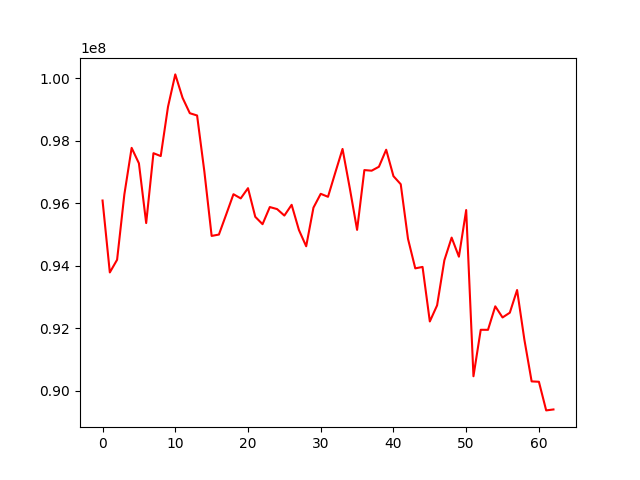

Source data for this figure (header and first rows):
, 0
0, 96085822
1, 93785209
2, 94189774
3, 96281703
4, 97770267
5, 97276209
6, 95364460
7, 97600335
8, 97507548
9, 99084023
10, 100120529
11, 99373071
12, 98878952
13, 98806046
14, 97013331
15, 94953372
16, 94996794
17, 95638061
18, 96287449
19, 96153891
20, 96480861
21, 95564280
22, 95328694
23, 95876770
24, 95811626
25, 95604211
26, 95948491
27, 95143893
28, 94622090
29, 95857669
30, 96300195
31, 96204886
32, 96976946
33, 97735618
34, 96474228
35, 95146888
36, 97059652
37, 97040099
38, 97165887
39, 97710553
40, 96865280
41, 96607250
42, 94860165
43, 93915451
44, 93961573
45, 92216588
46, 92731836
47, 94173734
48, 94899402
49, 94288924
50, 95781297
51, 90463858
52, 91950274
53, 91949146
54, 92700868
55, 92344762
56, 92496895
57, 93222584
58, 91637480
59, 90299321
... 3 more rows
